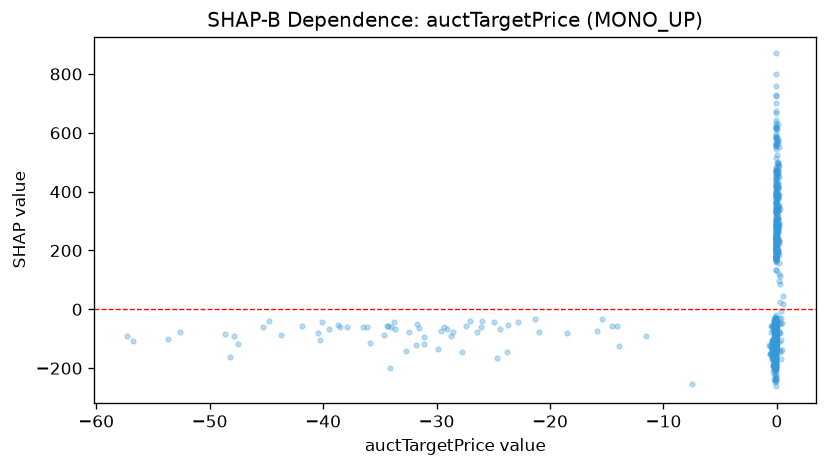

Source data for this figure (header and first rows):
feature_value, shap_value
-0.1211, -99.65
0.3022, 341.4
0.4338, -45
0.05199, 344
0.05038, 565.9
0.08118, 577.4
0.05168, 472.5
0.06493, 629
0.04997, 308.7
0.1362, 281.8
0.06195, 377.7
0.1257, 475.1
-0.09298, 458.6
0.05894, 425.5
0.1094, 379.7
0.1842, 185.9
-0.577, -125.8
0.1116, 348.3
0.0914, 460
0.1133, 498.6
0.04982, 572.8
0.07666, 349.7
0.1309, 335.4
0.1625, 450.8
-40.24, -103.4
0.1352, 285.1
0.1671, 280.5
0.2911, -81.13
-41.85, -54.96
0.1435, 356.2
0.09273, 240.4
0.09349, 190.6
-0.2418, -117.3
0.1865, -30.47
-0.2483, -123.1
0.05513, 193.8
0.03364, 264.9
-0.1969, -128
-0.2339, -171.9
-0.2461, -118.7
0.04939, 525
0.1448, 550.5
0.1597, 486.6
-0.1109, -41.12
0.05087, 495.6
-0.2106, -124.3
-34.31, -55.96
0.08519, 306.2
0.2048, 158.6
0.05881, 193.7
-47.85, -89.35
-57.27, -91.19
0.1422, 387.7
0.05322, 268.3
0.05105, 250.3
-48.2, -163.2
0.04939, 260.3
0.3895, -28.35
0.3085, -146
0.05873, 413
... 1,041 more rows
